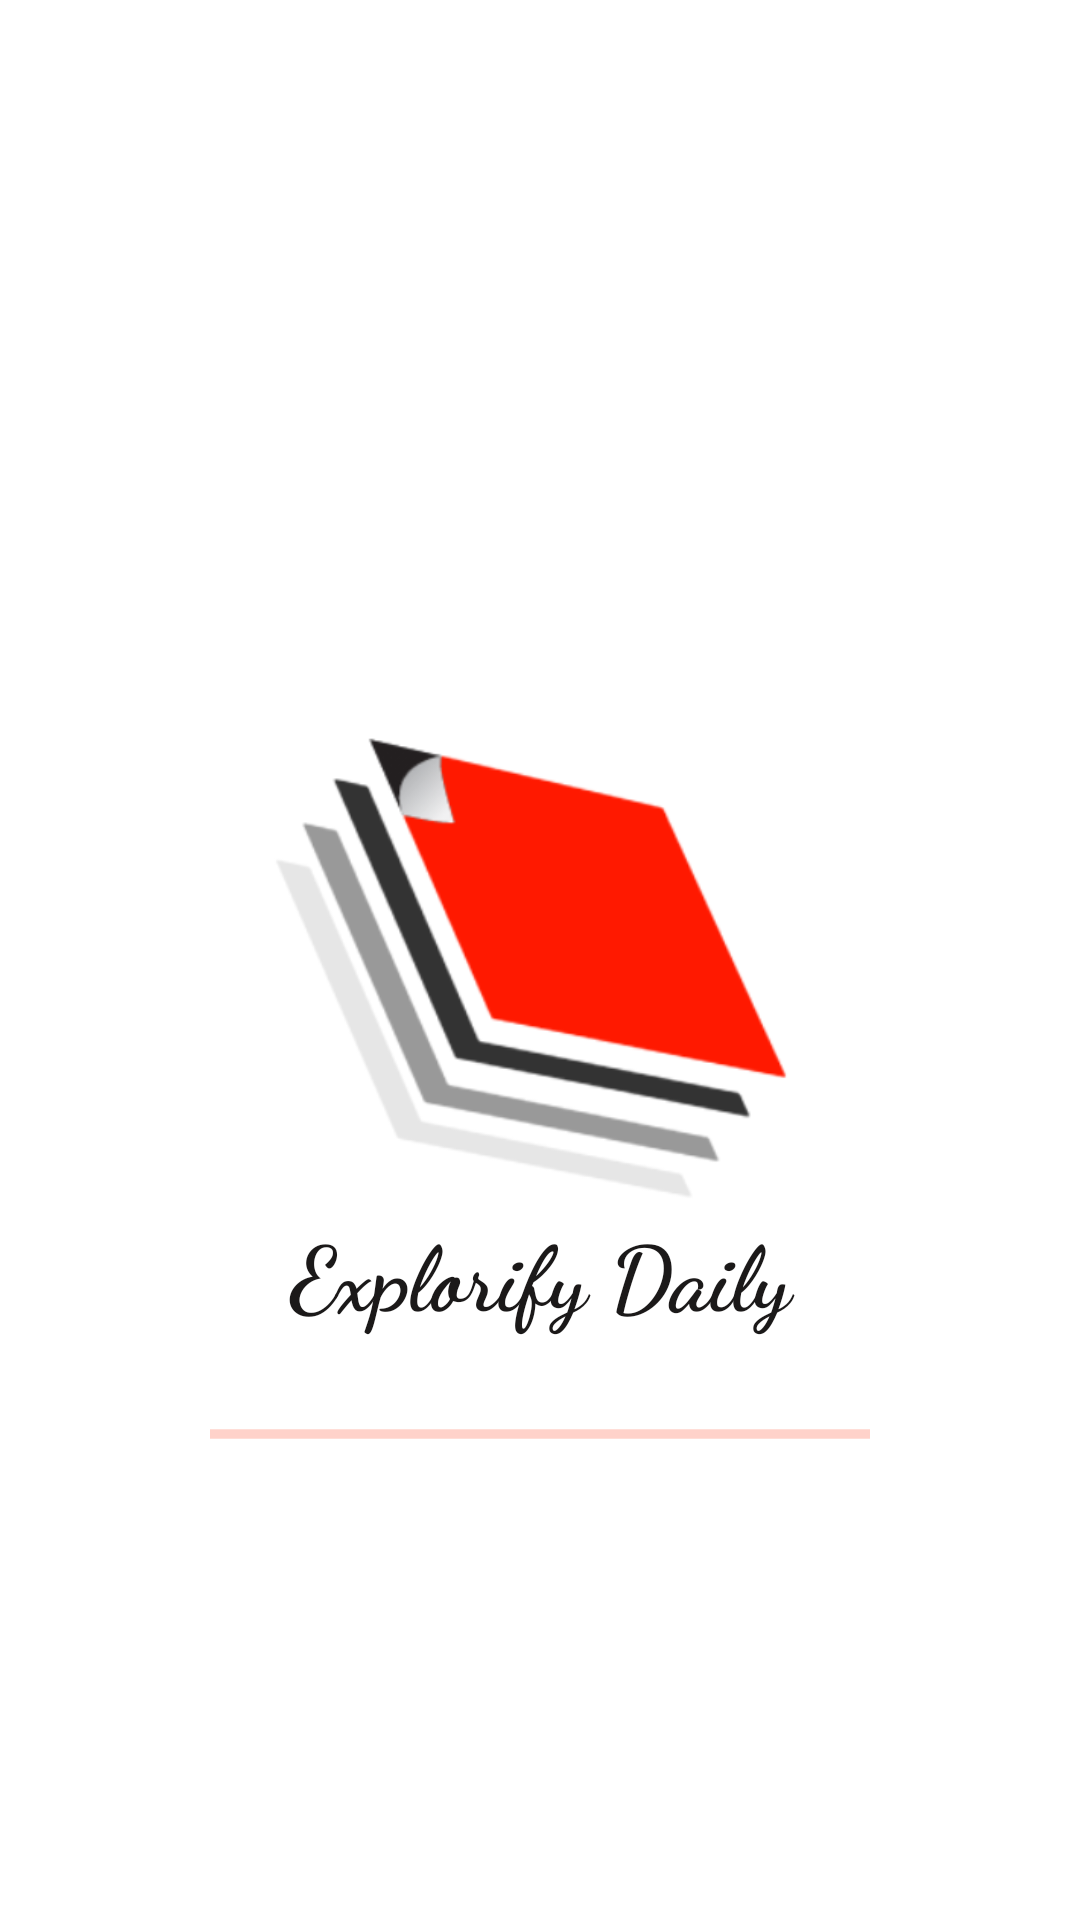

Produce the Android XML layout that renders to this screen, including the resource entries it uses.
<!-- AndroidManifest.xml: application theme AppTheme -->
<!-- res/layout/activity_splash__screen.xml -->
<?xml version="1.0" encoding="utf-8"?>
<RelativeLayout xmlns:android="http://schemas.android.com/apk/res/android"
xmlns:app="http://schemas.android.com/apk/res-auto"
xmlns:tools="http://schemas.android.com/tools"
android:layout_width="match_parent"
android:layout_height="match_parent"
tools:context=".Splash_Screen"
android:background="#fff">

    <ImageView
        android:id="@+id/img_logo"
        android:layout_width="260dp"
        android:layout_height="244dp"
        android:layout_centerInParent="true"
        android:src="@drawable/news_logo" />

    <TextView
        android:id="@+id/txtView"
        android:layout_width="match_parent"
        android:layout_height="wrap_content"
        android:layout_below="@+id/img_logo"
        android:layout_marginTop="-39dp"
        android:fontFamily="cursive"
        android:gravity="center"
        android:text="Explorify Daily"
        android:textColor="#1B1919"

        android:textSize="30sp"
        android:textStyle="bold" />

    <ProgressBar
        android:id="@+id/progress_bar"
        style="@style/Widget.AppCompat.ProgressBar.Horizontal"
        android:layout_width="match_parent"
        android:layout_height="wrap_content"
        android:layout_below="@+id/txtView"
        android:layout_marginStart="70dp"
        android:layout_marginTop="25dp"
        android:layout_marginEnd="70dp"
        android:indeterminate="true"
        android:indeterminateTint="@color/colorAccent" />

</RelativeLayout>
<!-- resources referenced by this layout -->
<resources>
  <color name="colorAccent">#ff5131</color>
  <!-- drawable news_logo: png bitmap (drawable, 30932 bytes) -->
  <style name="AppTheme" parent="Theme.AppCompat.Light.DarkActionBar">
          
          <item name="colorPrimary">@color/colorPrimary</item>
          <item name="colorPrimaryDark">@color/colorPrimaryDark</item>
          <item name="colorAccent">@color/colorAccent</item>
      </style>
  <color name="colorPrimary">#d50000</color>
  <color name="colorPrimaryDark">#9b0000</color>
</resources>
